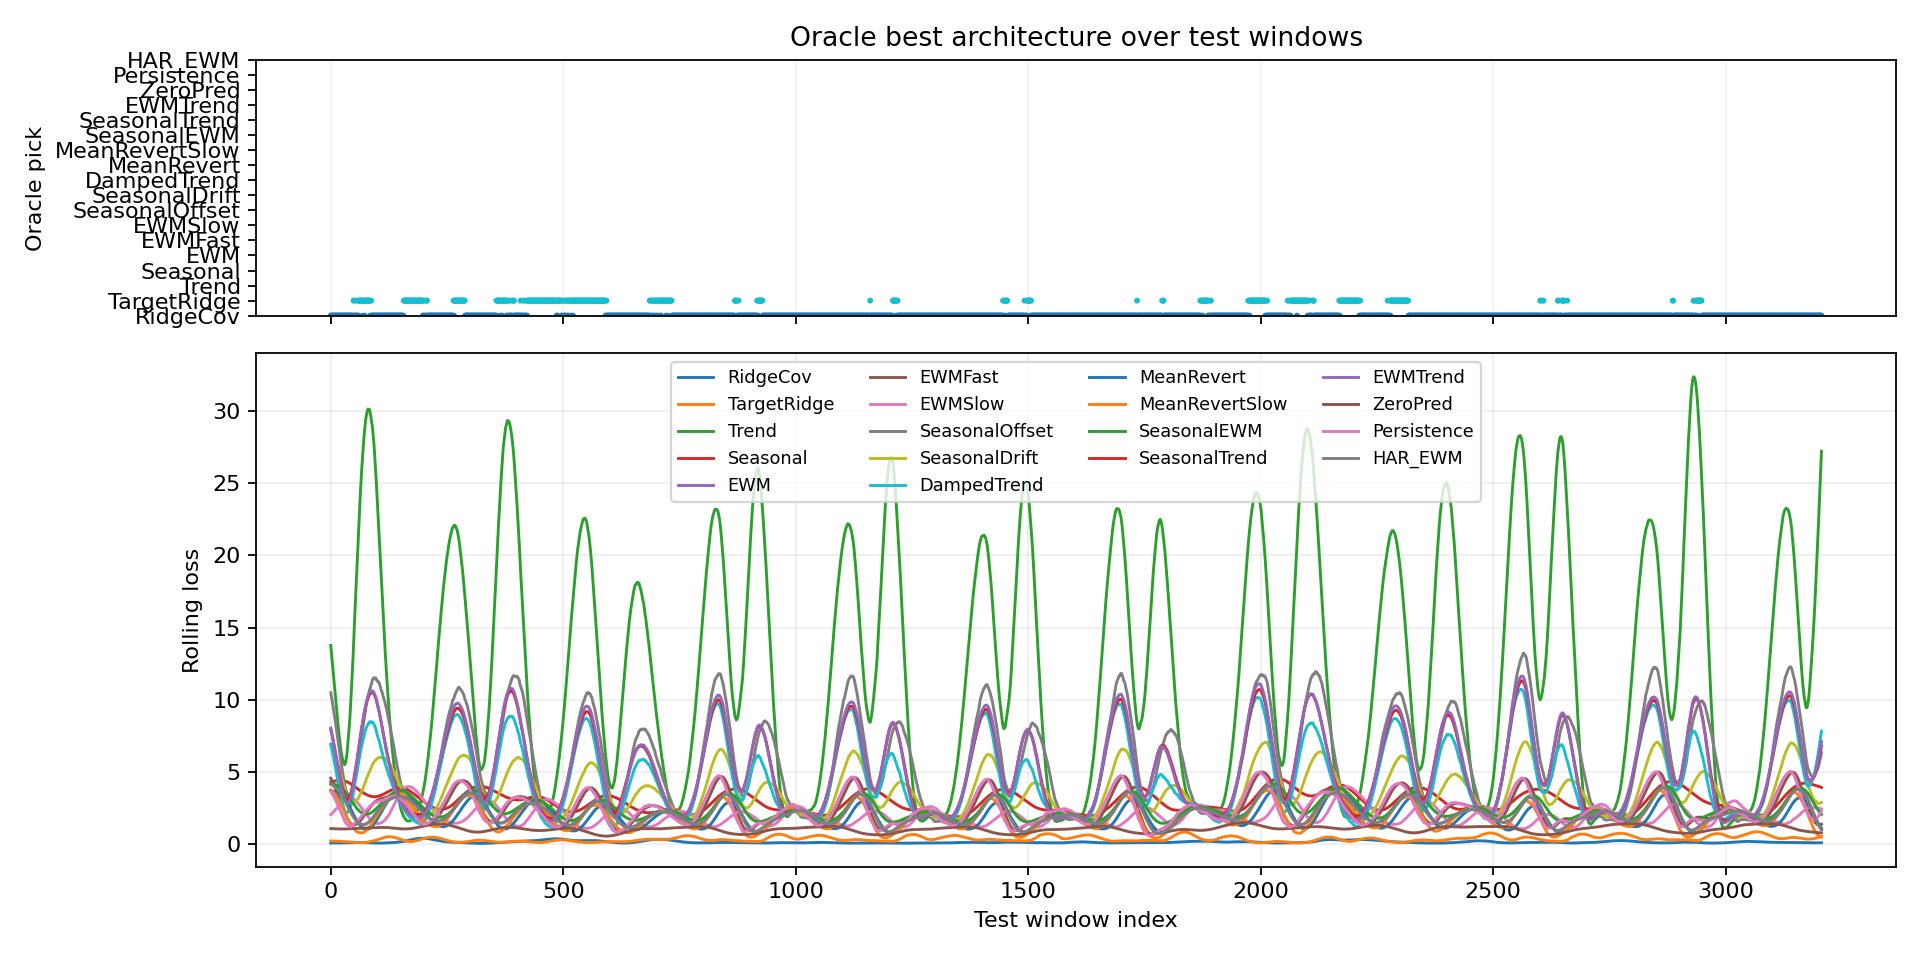

The file beside this chart, header and first rows:
window_index, best_model, best_loss, second_model, second_loss, margin_vs_second, best_single_model, best_single_loss, oracle_gain_vs_best_single
0, RidgeCov, 0.0893, TargetRidge, 0.2062, 0.1169, RidgeCov, 0.0893, 0.0
1, RidgeCov, 0.07548, TargetRidge, 0.1919, 0.1164, RidgeCov, 0.07548, 0.0
2, RidgeCov, 0.07253, TargetRidge, 0.2287, 0.1562, RidgeCov, 0.07253, 0.0
3, RidgeCov, 0.07305, TargetRidge, 0.2224, 0.1493, RidgeCov, 0.07305, 0.0
4, RidgeCov, 0.06935, TargetRidge, 0.2537, 0.1843, RidgeCov, 0.06935, 0.0
5, RidgeCov, 0.0842, TargetRidge, 0.2137, 0.1295, RidgeCov, 0.0842, 0.0
6, RidgeCov, 0.0743, TargetRidge, 0.2351, 0.1608, RidgeCov, 0.0743, 0.0
7, RidgeCov, 0.07755, TargetRidge, 0.2154, 0.1378, RidgeCov, 0.07755, 0.0
8, RidgeCov, 0.07195, TargetRidge, 0.2026, 0.1306, RidgeCov, 0.07195, 0.0
9, RidgeCov, 0.07482, TargetRidge, 0.2359, 0.1611, RidgeCov, 0.07482, 0.0
10, RidgeCov, 0.0744, TargetRidge, 0.2149, 0.1405, RidgeCov, 0.0744, 0.0
11, RidgeCov, 0.07743, TargetRidge, 0.2142, 0.1368, RidgeCov, 0.07743, 0.0
12, RidgeCov, 0.07178, TargetRidge, 0.2196, 0.1478, RidgeCov, 0.07178, 0.0
13, RidgeCov, 0.07773, TargetRidge, 0.2237, 0.1459, RidgeCov, 0.07773, 0.0
14, RidgeCov, 0.07326, TargetRidge, 0.2298, 0.1565, RidgeCov, 0.07326, 0.0
15, RidgeCov, 0.07402, TargetRidge, 0.2466, 0.1726, RidgeCov, 0.07402, 0.0
16, RidgeCov, 0.07488, TargetRidge, 0.2622, 0.1873, RidgeCov, 0.07488, 0.0
17, RidgeCov, 0.07439, TargetRidge, 0.2381, 0.1637, RidgeCov, 0.07439, 0.0
18, RidgeCov, 0.07751, TargetRidge, 0.2478, 0.1703, RidgeCov, 0.07751, 0.0
19, RidgeCov, 0.08774, TargetRidge, 0.2439, 0.1561, RidgeCov, 0.08774, 0.0
20, RidgeCov, 0.08931, TargetRidge, 0.2376, 0.1483, RidgeCov, 0.08931, 0.0
21, RidgeCov, 0.08538, TargetRidge, 0.2324, 0.147, RidgeCov, 0.08538, 0.0
22, RidgeCov, 0.09134, TargetRidge, 0.2275, 0.1362, RidgeCov, 0.09134, 0.0
23, RidgeCov, 0.0869, TargetRidge, 0.2232, 0.1363, RidgeCov, 0.0869, 0.0
24, RidgeCov, 0.09727, TargetRidge, 0.2224, 0.1251, RidgeCov, 0.09727, 0.0
25, RidgeCov, 0.09425, TargetRidge, 0.2144, 0.1201, RidgeCov, 0.09425, 0.0
26, RidgeCov, 0.09387, TargetRidge, 0.2065, 0.1126, RidgeCov, 0.09387, 0.0
27, RidgeCov, 0.0971, TargetRidge, 0.217, 0.1199, RidgeCov, 0.0971, 0.0
28, RidgeCov, 0.1024, TargetRidge, 0.2006, 0.0982, RidgeCov, 0.1024, 0.0
29, RidgeCov, 0.1012, TargetRidge, 0.1927, 0.09144, RidgeCov, 0.1012, 0.0
30, RidgeCov, 0.09189, TargetRidge, 0.1822, 0.09029, RidgeCov, 0.09189, 0.0
31, RidgeCov, 0.07927, TargetRidge, 0.1798, 0.1005, RidgeCov, 0.07927, 0.0
32, RidgeCov, 0.07891, TargetRidge, 0.172, 0.0931, RidgeCov, 0.07891, 0.0
33, RidgeCov, 0.08304, TargetRidge, 0.1651, 0.08203, RidgeCov, 0.08304, 0.0
34, RidgeCov, 0.08389, TargetRidge, 0.153, 0.06912, RidgeCov, 0.08389, 0.0
35, RidgeCov, 0.09087, TargetRidge, 0.1484, 0.05757, RidgeCov, 0.09087, 0.0
36, RidgeCov, 0.0808, TargetRidge, 0.1399, 0.05909, RidgeCov, 0.0808, 0.0
37, RidgeCov, 0.08094, TargetRidge, 0.1316, 0.05063, RidgeCov, 0.08094, 0.0
38, RidgeCov, 0.09196, TargetRidge, 0.1382, 0.04626, RidgeCov, 0.09196, 0.0
39, RidgeCov, 0.07573, TargetRidge, 0.1302, 0.05448, RidgeCov, 0.07573, 0.0
40, RidgeCov, 0.07718, TargetRidge, 0.1193, 0.04211, RidgeCov, 0.07718, 0.0
41, RidgeCov, 0.07423, TargetRidge, 0.1359, 0.06168, RidgeCov, 0.07423, 0.0
42, RidgeCov, 0.09443, TargetRidge, 0.1224, 0.02796, RidgeCov, 0.09443, 0.0
43, RidgeCov, 0.07158, TargetRidge, 0.1127, 0.04111, RidgeCov, 0.07158, 0.0
44, RidgeCov, 0.09356, TargetRidge, 0.1147, 0.02116, RidgeCov, 0.09356, 0.0
45, RidgeCov, 0.0699, TargetRidge, 0.1063, 0.03645, RidgeCov, 0.0699, 0.0
46, RidgeCov, 0.08374, TargetRidge, 0.1035, 0.01979, RidgeCov, 0.08374, 0.0
47, RidgeCov, 0.09143, TargetRidge, 0.1094, 0.01796, RidgeCov, 0.09143, 0.0
48, RidgeCov, 0.09751, TargetRidge, 0.1135, 0.01599, RidgeCov, 0.09751, 0.0
49, TargetRidge, 0.09827, RidgeCov, 0.1244, 0.02615, RidgeCov, 0.1244, 0.02615
50, TargetRidge, 0.09497, RidgeCov, 0.09586, 0.0008905, RidgeCov, 0.09586, 0.0008905
51, RidgeCov, 0.07393, TargetRidge, 0.1263, 0.05239, RidgeCov, 0.07393, 0.0
52, RidgeCov, 0.09818, TargetRidge, 0.1008, 0.002613, RidgeCov, 0.09818, 0.0
53, RidgeCov, 0.08262, TargetRidge, 0.09691, 0.01429, RidgeCov, 0.08262, 0.0
54, RidgeCov, 0.07882, TargetRidge, 0.09375, 0.01493, RidgeCov, 0.07882, 0.0
55, RidgeCov, 0.09122, TargetRidge, 0.1037, 0.01246, RidgeCov, 0.09122, 0.0
56, TargetRidge, 0.1173, RidgeCov, 0.1321, 0.0148, RidgeCov, 0.1321, 0.0148
57, RidgeCov, 0.09552, TargetRidge, 0.1003, 0.004736, RidgeCov, 0.09552, 0.0
58, RidgeCov, 0.09827, TargetRidge, 0.1003, 0.001995, RidgeCov, 0.09827, 0.0
59, TargetRidge, 0.1251, RidgeCov, 0.1458, 0.0207, RidgeCov, 0.1458, 0.0207
... 3,147 more rows
